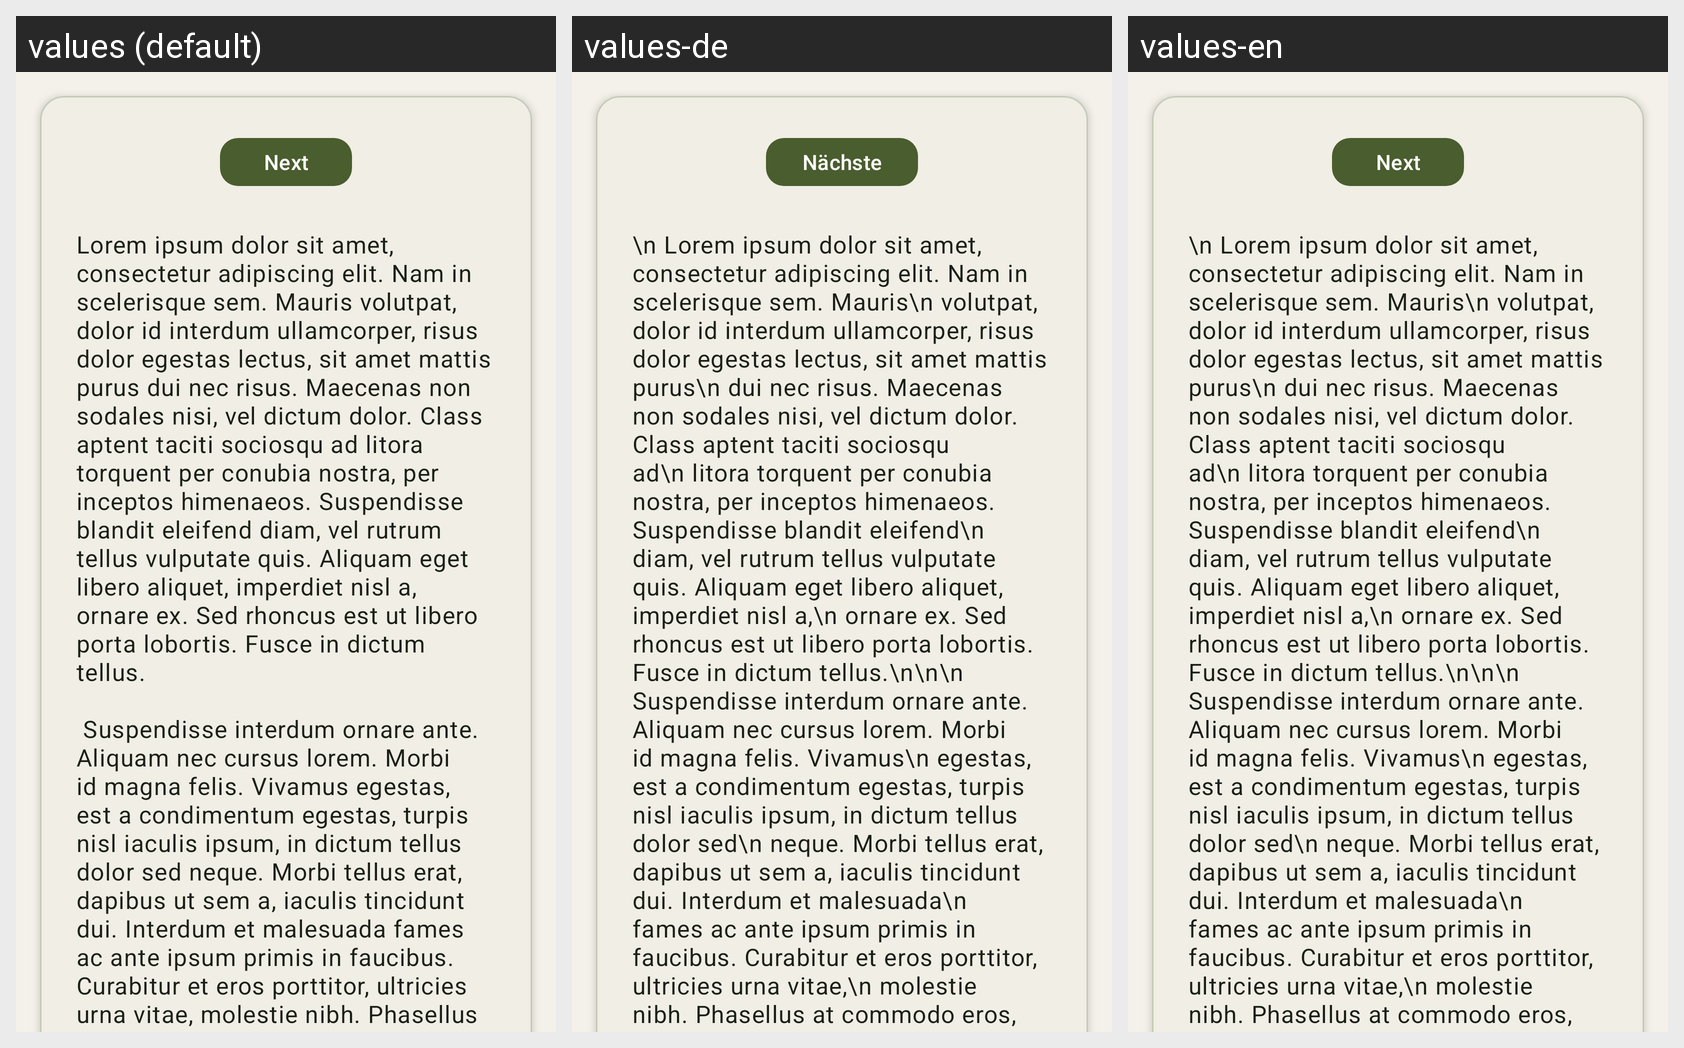

Strings drawn on this Android screen and how each of the app's shown locales translates them:
Android screen res/layout/fragment_first.xml rendered under 3 locales, left to right: values (default), values-de, values-en. Device: Nexus 5 (rendered at 1080×1920; each locale shown at half size, 540×960, under a caption strip naming it); theme Theme.DijitalRaf.
Strings drawn on this screen, with the default value and each locale's value (text and hints the layout hard-codes, and strings that could not be matched under every locale, appear in the picture but are not listed):

next
  values: Next
  values-de: Nächste
  values-en: Next

lorem_ipsum
  values: Lorem ipsum dolor sit amet, consectetur adipiscing elit. Nam in scelerisque sem. Mauris volutpat, dolor id interdum ullamcorper, risus dolor egestas lectus, sit amet mattis purus dui nec risus. Maecenas non sodales nisi, vel dictum dolor. Class aptent taciti sociosqu ad litora torquent per conubia nostra, per inceptos himenaeos. Suspendisse blandit eleifend diam, vel rutrum tellus vulputate quis. …[clipped]
  values-de: \n Lorem ipsum dolor sit amet, consectetur adipiscing elit. Nam in scelerisque sem. Mauris\n volutpat, dolor id interdum ullamcorper, risus dolor egestas lectus, sit amet mattis purus\n dui nec risus. Maecenas non sodales nisi, vel dictum dolor. Class aptent taciti sociosqu ad\n litora torquent per conubia nostra, per inceptos himenaeos. Suspendisse blandit eleifend\n diam, vel rutrum tellus …[clipped]
  values-en: \n Lorem ipsum dolor sit amet, consectetur adipiscing elit. Nam in scelerisque sem. Mauris\n volutpat, dolor id interdum ullamcorper, risus dolor egestas lectus, sit amet mattis purus\n dui nec risus. Maecenas non sodales nisi, vel dictum dolor. Class aptent taciti sociosqu ad\n litora torquent per conubia nostra, per inceptos himenaeos. Suspendisse blandit eleifend\n diam, vel rutrum tellus …[clipped]
